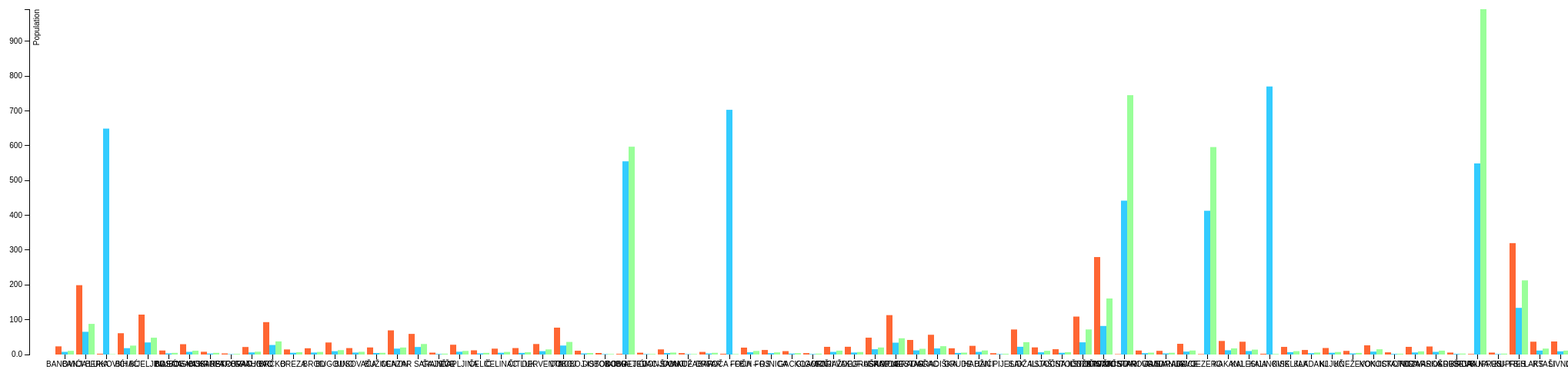
D3 v3 page, settled after 480 driven frames (8 s of simulated time); the page loaded 1 data file(s).



var margin = {top: 20, right: 20, bottom: 30, left: 40},
    width = 3960 - margin.left - margin.right,
    height = 500 - margin.top - margin.bottom;

var x0 = d3.scale.ordinal()
    .rangeRoundBands([0, width], .1);

var x1 = d3.scale.ordinal();

var y = d3.scale.linear()
    .range([height, 0]);

var color = d3.scale.ordinal()
    .range(["#FF6633", "#33CCFF", "#99FF99"]);

var xAxis = d3.svg.axis()
    .scale(x0)
    .orient("bottom");

var yAxis = d3.svg.axis()
    .scale(y)
    .orient("left")
    .tickFormat(d3.format(".2s"));

var svg = d3.select("body").append("svg")
    .attr("width", width + margin.left + margin.right)
    .attr("height", height + margin.top + margin.bottom)
  .append("g")
    .attr("transform", "translate(" + margin.left + "," + margin.top + ")");

d3.csv("popis2013-opstine.csv", function(error, data) {
  var ageNames = d3.keys(data[0]).filter(function(key) { return key !== "State"; });

  data.forEach(function(d) {
    d.ages = ageNames.map(function(name) { return {name: name, value: +d[name]}; });
  });

  x0.domain(data.map(function(d) { return d.State; }));
  x1.domain(ageNames).rangeRoundBands([0, x0.rangeBand()]);
  y.domain([0, d3.max(data, function(d) { return d3.max(d.ages, function(d) { return d.value; }); })]);

  svg.append("g")
      .attr("class", "x axis")
      .attr("transform", "translate(0," + height + ")")
      .call(xAxis);

  svg.append("g")
      .attr("class", "y axis")
      .call(yAxis)
    .append("text")
      .attr("transform", "rotate(-90)")
      .attr("y", 6)
      .attr("dy", ".71em")
      .style("text-anchor", "end")
      .text("Population");

  var state = svg.selectAll(".state")
      .data(data)
    .enter().append("g")
      .attr("class", "g")
      .attr("transform", function(d) { return "translate(" + x0(d.State) + ",0)"; });

  state.selectAll("rect")
      .data(function(d) { return d.ages; })
    .enter().append("rect")
      .attr("width", x1.rangeBand())
      .attr("x", function(d) { return x1(d.name); })
      .attr("y", function(d) { return y(d.value); })
      .attr("height", function(d) { return height - y(d.value); })
      .style("fill", function(d) { return color(d.name); });

  var legend = svg.selectAll(".legend")
      .data(ageNames.slice().reverse())
    .enter().append("g")
      .attr("class", "legend")
      .attr("transform", function(d, i) { return "translate(0," + i * 20 + ")"; });

  legend.append("rect")
      .attr("x", width - 18)
      .attr("width", 18)
      .attr("height", 18)
      .style("fill", color);

  legend.append("text")
      .attr("x", width - 24)
      .attr("y", 9)
      .attr("dy", ".35em")
      .style("text-anchor", "end")
      .text(function(d) { return d; });

});



### data: popis2013-opstine.csv
State, Ukupno popisane osobe, Ukupno domacinstava, Ukupno stanova
BANOVIĆI, 23.43, 7.665, 10.53
BANJA LUKA, 199.2, 65.22, 87.99
BERKOVIĆI, 2.272, 649, 1.04
BIHAĆ, 61.19, 18.25, 25.61
BIJELJINA, 114.7, 34.65, 48.28
BILEĆA, 11.54, 3.319, 4.812
BOSANSKA KRUPA, 29.66, 7.691, 10.93
BOSANSKI PETROVAC, 7.946, 2.863, 4.835
BOSANSKO GRAHOVO, 3.091, 1.114, 1.914
BRATUNAC, 21.62, 6.057, 8.093
BRČKO, 93.03, 27.34, 37.68
BREZA, 14.56, 5.035, 6.727
BROD, 17.94, 5.691, 7.469
BUGOJNO, 34.56, 9.546, 12.65
BUSOVAČA, 18.49, 5.657, 7.865
BUŽIM, 20.3, 4.397, 4.922
CAZIN, 69.41, 16.93, 20.13
CENTAR SARAJEVO, 59.24, 21.63, 30.23
ČAJNIČE, 5.449, 1.66, 2.453
ČAPLJINA, 28.12, 8.039, 10.3
ČELIĆ, 12.08, 3.299, 4.789
ČELINAC, 16.87, 5.084, 7.444
ČITLUK, 18.55, 4.673, 6.595
DERVENTA, 30.18, 9.644, 14.62
DOBOJ, 77.22, 25.81, 36.13
DOBOJ‐ISTOK, 10.87, 3.166, 4.286
DOBOJ‐JUG, 4.409, 1.317, 1.665
DOBRETIĆI, 2.041, 555, 597
DOMALJEVAC‐ŠAMAC, 5.216, 1.342, 1.752
DONJI VAKUF, 14.74, 4.221, 5.582
DONJI ŽABAR, 4.043, 1.203, 1.532
DRVAR, 7.506, 3.051, 5.004
FOČA ‐ FBiH, 2.213, 703, 1.471
FOČA – RS, 19.81, 6.521, 10.26
FOJNICA, 13.05, 3.945, 6.185
GACKO, 9.734, 2.77, 3.964
GLAMOČ, 4.038, 1.443, 2.546
GORAŽDE, 22.08, 7.564, 11.18
GORNJI VAKUF‐USKOPLJE, 22.3, 5.754, 7.227
GRAČANICA, 48.4, 15.14, 20.16
GRAD MOSTAR, 113.2, 34.04, 46.66
GRADAČAC, 41.84, 11.97, 16.46
GRADIŠKA, 56.73, 17.45, 23.95
GRUDE, 17.86, 4.524, 5.482
HADŽIĆI, 24.98, 7.569, 11.67
HAN PIJESAK, 3.844, 1.41, 2.122
ILIDŽA, 71.89, 22.26, 35.43
ILIJAŠ, 20.5, 6.368, 10.64
ISTOČNA ILIDŽA, 15.23, 4.987, 6.82
ISTOČNI DRVAR, 109, 35, 72
ISTOČNI MOSTAR, 280, 82, 161
ISTOČNI STARI GRAD, 1.175, 442, 745
ISTOČNO NOVO SARAJEVO, 11.48, 3.865, 5.388
JABLANICA, 10.58, 3.193, 5.066
JAJCE, 30.76, 8.388, 11.56
JEZERO, 1.341, 413, 596
KAKANJ, 38.94, 12.29, 17.59
KALESIJA, 36.75, 10.01, 14.09
KALINOVIK, 2.24, 770, 1.672
KISELJAK, 21.92, 6.789, 9.688
... 82 more rows